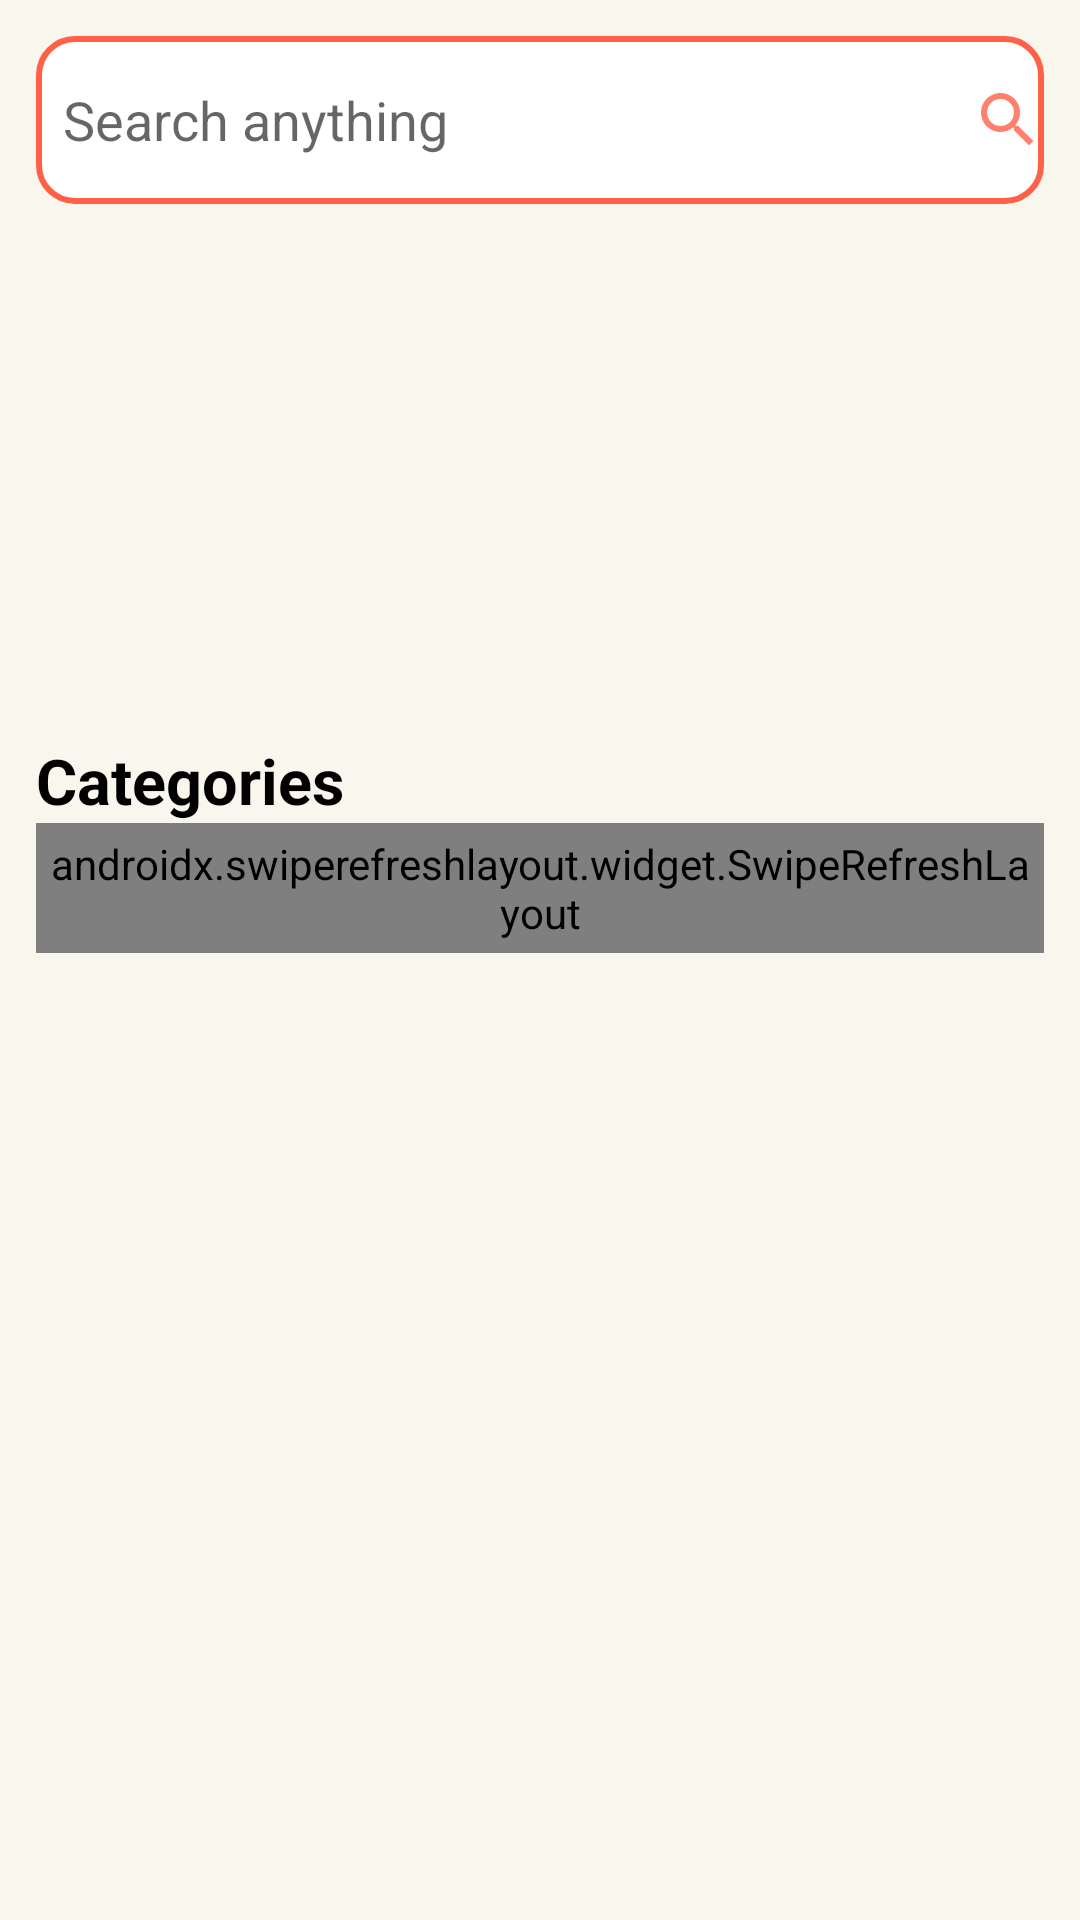

This screen was rendered from an Android layout file. Write that file and the resources it references.
<!-- AndroidManifest.xml: application theme Theme.KDF -->
<!-- res/layout/fragment_home.xml -->
<?xml version="1.0" encoding="utf-8"?>
<RelativeLayout xmlns:android="http://schemas.android.com/apk/res/android"
    xmlns:app="http://schemas.android.com/apk/res-auto"
    xmlns:tools="http://schemas.android.com/tools"
    android:layout_width="match_parent"
    android:layout_height="match_parent"
    android:background="#F9F6EE"
    android:padding="@dimen/tweleve_dp"
    tools:context=".fragments.HomeFragment">

    
    <EditText
        android:id="@+id/searchViewET"
        android:layout_width="match_parent"
        android:layout_height="?actionBarSize"
        android:layout_centerHorizontal="true"
        android:background="@drawable/edit_text"
        android:drawableEnd="@drawable/search"
        android:drawablePadding="8dp"
        android:hint="Search anything"
        android:paddingStart="@dimen/_9dp"
        tools:ignore="RtlSymmetry" />

    <RelativeLayout
        android:id="@+id/carouselLayout"
        android:layout_width="match_parent"
        android:layout_height="wrap_content"
        android:layout_below="@id/searchViewET"
        android:layout_marginTop="@dimen/_9dp">

        <androidx.viewpager.widget.ViewPager
            android:id="@+id/carouselViewPager"
            android:layout_width="match_parent"
            android:layout_height="160dp"
            app:layout_constraintHorizontal_bias="0.0"
            app:layout_constraintStart_toStartOf="parent" />

        <com.google.android.material.tabs.TabLayout
            android:id="@+id/my_tablayout"
            android:layout_width="match_parent"
            android:layout_height="wrap_content"
            android:visibility="gone"
            app:tabBackground="@drawable/cart"
            app:tabGravity="center"
            app:tabIndicatorHeight="0dp" />

    </RelativeLayout>

    <TextView
        android:id="@+id/categoriesLabel"
        android:layout_width="match_parent"
        android:layout_height="wrap_content"
        android:layout_below="@id/carouselLayout"
        android:layout_marginTop="@dimen/_9dp"
        android:text="@string/categories"
        android:textColor="@color/black"
        android:textSize="@dimen/_21sp"
        android:textStyle="bold" />

    <androidx.swiperefreshlayout.widget.SwipeRefreshLayout
        android:id="@+id/swiperefresh"
        android:layout_width="match_parent"
        android:layout_height="wrap_content"
        android:layout_below="@id/categoriesLabel"
        android:padding="@dimen/_4dp">

        <LinearLayout
            android:layout_width="match_parent"
            android:layout_height="wrap_content"
            android:orientation="vertical">

            <androidx.recyclerview.widget.RecyclerView
                android:id="@+id/menuItemsRecyclerView"
                android:layout_width="match_parent"
                android:layout_height="wrap_content"
                android:overScrollMode="never"
                app:layout_constraintEnd_toEndOf="parent"
                app:layout_constraintStart_toStartOf="parent"
                app:layout_constraintTop_toBottomOf="@id/categoriesLabel" />

            <com.facebook.shimmer.ShimmerFrameLayout
                android:id="@+id/shimmer"
                android:layout_width="match_parent"
                android:layout_height="wrap_content">

                <LinearLayout
                    android:layout_width="match_parent"
                    android:layout_height="wrap_content"
                    android:orientation="vertical"
                    android:padding="@dimen/_4dp">

                    <LinearLayout
                        android:layout_width="match_parent"
                        android:layout_height="wrap_content"
                        android:orientation="horizontal"
                        android:weightSum="2">


                        <include
                            layout="@layout/item_shimmer"
                            android:layout_width="wrap_content"
                            android:layout_height="wrap_content"
                            android:layout_margin="4dp"
                            android:layout_weight="1" />

                        <include
                            layout="@layout/item_shimmer"
                            android:layout_width="wrap_content"
                            android:layout_height="wrap_content"
                            android:layout_margin="4dp"
                            android:layout_weight="1" />
                    </LinearLayout>

                    <LinearLayout
                        android:layout_width="wrap_content"
                        android:layout_height="wrap_content"
                        android:orientation="horizontal"
                        android:weightSum="2">

                        <include
                            layout="@layout/item_shimmer"
                            android:layout_width="wrap_content"
                            android:layout_height="wrap_content"
                            android:layout_margin="4dp"
                            android:layout_weight="1" />

                        <include
                            layout="@layout/item_shimmer"
                            android:layout_width="wrap_content"
                            android:layout_height="wrap_content"
                            android:layout_margin="4dp"
                            android:layout_weight="1" />
                    </LinearLayout>

                    <LinearLayout
                        android:layout_width="wrap_content"
                        android:layout_height="wrap_content"
                        android:orientation="horizontal"
                        android:weightSum="2">

                        <include
                            layout="@layout/item_shimmer"
                            android:layout_width="wrap_content"
                            android:layout_height="wrap_content"
                            android:layout_margin="4dp"
                            android:layout_weight="1" />

                        <include
                            layout="@layout/item_shimmer"
                            android:layout_width="wrap_content"
                            android:layout_height="wrap_content"
                            android:layout_margin="4dp"
                            android:layout_weight="1" />
                    </LinearLayout>

                    <LinearLayout
                        android:layout_width="match_parent"
                        android:layout_height="wrap_content"
                        android:orientation="horizontal"
                        android:weightSum="2">


                        <include
                            layout="@layout/item_shimmer"
                            android:layout_width="wrap_content"
                            android:layout_height="wrap_content"
                            android:layout_margin="4dp"
                            android:layout_weight="1" />

                        <include
                            layout="@layout/item_shimmer"
                            android:layout_width="wrap_content"
                            android:layout_height="wrap_content"
                            android:layout_margin="4dp"
                            android:layout_weight="1" />
                    </LinearLayout>

                </LinearLayout>
            </com.facebook.shimmer.ShimmerFrameLayout>

        </LinearLayout>

    </androidx.swiperefreshlayout.widget.SwipeRefreshLayout>

</RelativeLayout>
<!-- res/layout/item_shimmer.xml (included above) -->
<?xml version="1.0" encoding="utf-8"?>
<androidx.cardview.widget.CardView xmlns:android="http://schemas.android.com/apk/res/android"
    xmlns:app="http://schemas.android.com/apk/res-auto"
    android:layout_width="match_parent"
    android:layout_height="wrap_content"
    android:layout_margin="4dp"
    android:elevation="@dimen/_5dp"
    app:cardCornerRadius="@dimen/tweleve_dp"
    app:cardElevation="@dimen/_5dp">

    <LinearLayout
        android:layout_width="match_parent"
        android:layout_height="wrap_content"
        android:gravity="center"
        android:orientation="vertical">

        <de.hdodenhof.circleimageview.CircleImageView
            android:id="@+id/itemImg"
            android:layout_width="60dp"
            android:layout_height="60dp"
            android:layout_gravity="center"
            android:layout_marginTop="@dimen/_9dp"
            android:src="#E7E7E7" />

        <TextView
            android:id="@+id/itemName"
            android:layout_width="wrap_content"
            android:layout_height="wrap_content"
            android:layout_marginTop="@dimen/_6dp"
            android:background="#E7E7E7"
            android:gravity="center"
            android:text="Menu Item"
            android:textColor="#E7E7E7" />

        <TextView
            android:id="@+id/itemShortDesc"
            android:layout_width="wrap_content"
            android:layout_height="wrap_content"
            android:layout_gravity="center"
            android:layout_marginStart="@dimen/_12sp"
            android:layout_marginTop="@dimen/_4dp"
            android:layout_marginEnd="@dimen/_12sp"
            android:background="#E7E7E7"
            android:ellipsize="end"
            android:gravity="center"
            android:singleLine="true"
            android:text="Menu Item Short Description"
            android:textColor="#E7E7E7"
            android:textSize="@dimen/_13sp" />

    </LinearLayout>

</androidx.cardview.widget.CardView>
<!-- resources referenced by this layout -->
<resources>
  <color name="black">#FF000000</color>
  <dimen name="_12sp">12sp</dimen>
  <dimen name="_13sp">13sp</dimen>
  <dimen name="_21sp">21sp</dimen>
  <dimen name="_4dp">4dp</dimen>
  <dimen name="_5dp" />
  <dimen name="_6dp">6dp</dimen>
  <dimen name="_9dp">9dp</dimen>
  <dimen name="tweleve_dp">12dp</dimen>
  <!-- drawable edit_text (drawable) -->
  <?xml version="1.0" encoding="utf-8"?>
  <shape xmlns:android="http://schemas.android.com/apk/res/android">
      <solid android:color="@color/white" />
      <corners android:radius="@dimen/tweleve_dp" />
      <stroke android:color="@color/primary" android:width="2dp" />
  </shape>
  <!-- drawable search (drawable-anydpi) -->
  <vector xmlns:android="http://schemas.android.com/apk/res/android"
      android:width="24dp"
      android:height="24dp"
      android:viewportWidth="24"
      android:viewportHeight="24"
      android:tint="#FF6148"
      android:alpha="0.8">
    <path
        android:fillColor="@android:color/white"
        android:pathData="M15.5,14h-0.79l-0.28,-0.27C15.41,12.59 16,11.11 16,9.5 16,5.91 13.09,3 9.5,3S3,5.91 3,9.5 5.91,16 9.5,16c1.61,0 3.09,-0.59 4.23,-1.57l0.27,0.28v0.79l5,4.99L20.49,19l-4.99,-5zM9.5,14C7.01,14 5,11.99 5,9.5S7.01,5 9.5,5 14,7.01 14,9.5 11.99,14 9.5,14z"/>
  </vector>
  <string name="categories">Categories</string>
  <style name="Theme.KDF" parent="Theme.MaterialComponents.Light.DarkActionBar">
          
          <item name="colorPrimary">@color/primary</item>
          <item name="colorPrimaryVariant">@color/secondary</item>
          <item name="colorOnPrimary">@color/white</item>
          
          <item name="colorSecondary">@color/secondary</item>
          <item name="colorSecondaryVariant">@color/secondary</item>
          <item name="colorOnSecondary">@color/black</item>
          
          <item name="android:statusBarColor" tools:targetApi="l">?attr/colorPrimaryVariant</item>
          
      </style>
  <color name="white">#FFFFFFFF</color>
  <color name="primary">#ff6148</color>
  <color name="secondary">#F15F48</color>
</resources>
